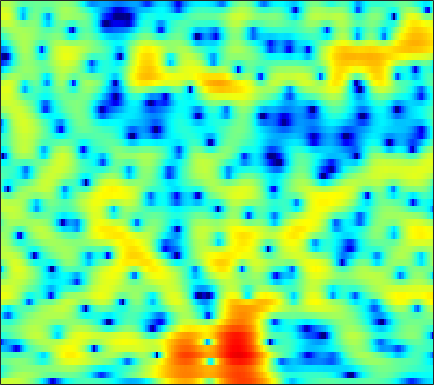

Values plotted in this chart, from the file beside it:
2.8829, 3.027, 3.1798, 3.2832, 3.3237, 3.3237, 3.2534, 3.1522, 2.9579, 2.6743, 2.3033, 1.9545, 1.3995, 0.72937, 0.14632, -0.76019, -1.8351, -2.7684, -4.223, -5.9947, -8.1564, -10.166, -13.627, -17.906
-4.137, -3.033, -1.796, -0.789, -0.1634, 0.5164, 1.043, 1.344, 1.634, 1.806, 1.872, 1.854, 1.75, 1.556, 1.363, 1.047, 0.6774, 0.375, -0.05142, -0.4789, -0.8752, -1.131, -1.4, -1.57
-4.667, -3.886, -2.922, -2.083, -1.539, -0.9246, -0.4298, -0.1375, 0.161, 0.3616, 0.4738, 0.5065, 0.4953, 0.4278, 0.3519, 0.237, 0.1287, 0.054, -0.01828, -0.04477, -0.01731, 0.03872, 0.1601, 0.3243
-1.638, -1.334, -0.9515, -0.6054, -0.3832, -0.1212, 0.0812, 0.1928, 0.2747, 0.2737, 0.1618, 0.006717, -0.3087, -0.7746, -1.226, -1.963, -2.831, -3.518, -4.337, -4.73, -4.433, -3.77, -2.536, -1.189
-2.571, -2.617, -2.703, -2.806, -2.879, -2.928, -2.882, -2.784, -2.536, -2.218, -1.908, -1.716, -1.58, -1.645, -1.866, -2.438, -3.386, -4.371, -5.974, -7.385, -7.274, -5.886, -3.386, -1.052
-8.873, -9.049, -9.416, -10.14, -11.08, -13.07, -16.3, -18.9, -16.92, -12.13, -8.581, -6.593, -4.594, -3.143, -2.325, -1.51, -0.9306, -0.6041, -0.229, 0.1496, 0.5736, 0.9402, 1.507, 2.126
-16.17, -13.19, -10.81, -9.511, -8.972, -8.587, -8.386, -8.113, -7.333, -6.054, -4.529, -3.389, -1.995, -0.8256, -0.09952, 0.6662, 1.24, 1.549, 1.831, 1.981, 2.041, 2.041, 2.004, 1.956
-4.511, -4.195, -3.661, -3.07, -2.63, -2.065, -1.5, -1.067, -0.4536, 0.1636, 0.7863, 1.251, 1.822, 2.311, 2.605, 2.887, 3.02, 3.005, 2.811, 2.388, 1.698, 0.9785, -0.3118, -2.055
-1.907, -1.894, -1.789, -1.589, -1.376, -1.035, -0.6291, -0.299, 0.1718, 0.6414, 1.103, 1.428, 1.809, 2.119, 2.296, 2.433, 2.442, 2.356, 2.098, 1.643, 0.9731, 0.3093, -0.812, -2.192
-3.294, -3.647, -3.968, -4.024, -3.877, -3.461, -2.85, -2.327, -1.611, -0.9204, -0.2896, 0.1379, 0.6305, 1.041, 1.294, 1.55, 1.706, 1.758, 1.755, 1.664, 1.488, 1.305, 1.005, 0.6974
-6.515, -8.601, -11.92, -13.84, -12.31, -9.112, -6.508, -5.026, -3.52, -2.393, -1.528, -1.014, -0.4452, 0.04187, 0.361, 0.7489, 1.093, 1.322, 1.581, 1.785, 1.939, 2.026, 2.103, 2.138
-3, -4.308, -5.957, -6.748, -6.429, -5.248, -4.022, -3.286, -2.641, -2.339, -2.295, -2.335, -2.342, -2.17, -1.884, -1.305, -0.6113, -0.101, 0.5024, 0.9948, 1.377, 1.62, 1.911, 2.172
3.147, 2.925, 2.571, 2.215, 1.971, 1.621, 1.151, 0.6409, -0.346, -1.843, -4.108, -6.568, -11.32, -14.22, -10.8, -6.625, -4.064, -2.82, -1.82, -1.34, -1.208, -1.226, -1.238, -1.04
4.849, 4.841, 4.724, 4.48, 4.224, 3.739, 3.081, 2.45, 1.396, 0.05201, -1.55, -2.873, -4.477, -5.29, -5.242, -4.616, -4.019, -3.856, -4.12, -5.009, -6.729, -8.867, -13.48, -18.04
3.803, 3.86, 3.88, 3.826, 3.72, 3.479, 3.148, 2.821, 2.277, 1.635, 0.9255, 0.3696, -0.3319, -0.971, -1.421, -2.01, -2.644, -3.197, -4.08, -5.217, -6.553, -7.64, -8.942, -9.498
1.781, 2.01, 2.336, 2.654, 2.85, 3.035, 3.093, 3.05, 2.88, 2.59, 2.19, 1.844, 1.294, 0.6693, 0.1646, -0.5915, -1.405, -2.045, -2.95, -3.9, -4.81, -5.405, -6.04, -6.444
-2.39, -1.427, -0.017, 1.236, 2.017, 2.83, 3.349, 3.577, 3.685, 3.591, 3.313, 2.995, 2.446, 1.782, 1.213, 0.3829, -0.5624, -1.36, -2.518, -3.78, -5.183, -6.243, -7.51, -8.296
-10.32, -5.611, -1.766, 0.6874, 1.985, 3.174, 3.91, 4.212, 4.327, 4.144, 3.728, 3.271, 2.533, 1.678, 0.9922, 0.07721, -0.9079, -1.704, -2.883, -4.342, -6.407, -8.629, -13.23, -25.41
-0.6807, 0.1605, 1.352, 2.421, 3.055, 3.621, 3.886, 3.88, 3.592, 2.988, 2.06, 1.164, -0.2871, -1.982, -3.266, -4.628, -5.177, -5.075, -4.775, -4.607, -4.684, -4.921, -5.322, -5.375
2.399, 2.582, 2.813, 2.974, 3.013, 2.951, 2.703, 2.375, 1.734, 0.8222, -0.4438, -1.692, -3.987, -7.298, -11.18, -21.5, -16.8, -11.18, -7.232, -4.959, -3.468, -2.667, -1.87, -1.207
2.513, 2.445, 2.28, 1.997, 1.707, 1.241, 0.6741, 0.2012, -0.4625, -1.172, -1.915, -2.52, -3.371, -4.219, -4.775, -5.185, -4.92, -4.351, -3.347, -2.275, -1.351, -0.7602, -0.09146, 0.4103
1.894, 1.735, 1.341, 0.722, 0.09798, -0.9725, -2.226, -3.163, -4.192, -4.6, -4.343, -3.873, -3.133, -2.456, -1.97, -1.399, -0.8278, -0.4191, 0.07726, 0.5612, 0.9598, 1.191, 1.419, 1.532
1.216, 1.207, 0.9076, 0.2178, -0.6171, -2.335, -5.011, -8.191, -16.44, -19.88, -9.564, -6.092, -3.19, -1.294, -0.2534, 0.7962, 1.531, 1.94, 2.34, 2.54, 2.599, 2.534, 2.301, 1.935
-0.495, 0.114, 0.5765, 0.6021, 0.3458, -0.3216, -1.324, -2.137, -2.988, -3.071, -2.312, -1.455, -0.3046, 0.7413, 1.369, 2.02, 2.467, 2.681, 2.814, 2.75, 2.475, 2.124, 1.427, 0.436
-1.866, -0.5978, 0.5424, 1.213, 1.474, 1.598, 1.533, 1.433, 1.286, 1.195, 1.187, 1.232, 1.306, 1.395, 1.452, 1.492, 1.509, 1.495, 1.389, 1.21, 0.8501, 0.4317, -0.3861, -1.631
0.4398, 1.118, 1.829, 2.324, 2.567, 2.721, 2.74, 2.658, 2.449, 2.129, 1.688, 1.286, 0.6831, -0.02569, -0.5548, -1.174, -1.567, -1.659, -1.552, -1.329, -1.165, -1.173, -1.393, -1.933
2.746, 2.854, 2.992, 3.093, 3.139, 3.135, 3.035, 2.881, 2.546, 2.019, 1.253, 0.4667, -0.9342, -2.858, -4.765, -7.941, -10.67, -10.15, -7.248, -4.788, -3.114, -2.291, -1.67, -1.425
3, 2.745, 2.483, 2.333, 2.288, 2.306, 2.324, 2.311, 2.176, 1.853, 1.279, 0.6398, -0.5714, -2.245, -3.908, -6.504, -8.407, -8.034, -5.838, -3.661, -2.091, -1.293, -0.6651, -0.4508
0.6693, -0.2731, -1.319, -1.753, -1.584, -0.8908, -0.02103, 0.564, 1.154, 1.508, 1.61, 1.551, 1.308, 0.9405, 0.6306, 0.2959, 0.1507, 0.2102, 0.5099, 0.8949, 1.242, 1.377, 1.35, 0.9708
-3.442, -6.28, -12.84, -22.77, -12.55, -6.788, -3.724, -2.246, -0.901, -0.01416, 0.5796, 0.8984, 1.253, 1.534, 1.766, 2.056, 2.357, 2.585, 2.855, 3.057, 3.129, 3.061, 2.764, 2.158
-2.953, -4.137, -5.556, -6.195, -5.989, -5.126, -4.163, -3.593, -3.067, -2.775, -2.545, -2.326, -1.862, -1.15, -0.5171, 0.3821, 1.246, 1.83, 2.467, 2.945, 3.226, 3.312, 3.224, 2.931
-1.881, -2.255, -2.709, -3.065, -3.279, -3.547, -3.926, -4.362, -5.293, -6.753, -8.745, -10.1, -9.97, -7.39, -5.281, -2.872, -1.008, 0.08329, 1.236, 2.079, 2.688, 3.004, 3.265, 3.35
-2.569, -2.73, -2.881, -2.978, -3.037, -3.208, -3.609, -4.127, -5.27, -7.089, -9.787, -12.06, -12.3, -8.837, -6.335, -3.779, -1.924, -0.8907, 0.2137, 1.057, 1.747, 2.179, 2.676, 3.055
-5.709, -5.925, -5.536, -4.644, -3.894, -3.039, -2.46, -2.24, -2.195, -2.384, -2.64, -2.759, -2.711, -2.365, -2.033, -1.579, -1.244, -1.072, -0.9103, -0.6698, -0.2311, 0.257, 1.045, 1.877
-15.49, -26.39, -13.42, -7.417, -4.766, -2.373, -0.7651, 0.07302, 0.8404, 1.29, 1.497, 1.531, 1.439, 1.151, 0.7928, 0.03752, -1.137, -2.344, -4.504, -6.779, -7.074, -5.39, -2.647, -0.3751
-6.307, -6.396, -5.458, -3.782, -2.423, -0.784, 0.5536, 1.354, 2.156, 2.683, 2.944, 2.971, 2.783, 2.306, 1.744, 0.6505, -0.9305, -2.544, -5.405, -8.811, -9.637, -7.489, -4.364, -2.065
-3.535, -3.214, -2.551, -1.672, -0.9473, 0.04271, 0.9581, 1.56, 2.207, 2.659, 2.904, 2.943, 2.795, 2.433, 2.013, 1.273, 0.357, -0.4049, -1.41, -2.231, -2.693, -2.766, -2.611, -2.319
-4.364, -3.782, -2.797, -1.685, -0.8383, 0.2297, 1.177, 1.782, 2.431, 2.886, 3.146, 3.213, 3.139, 2.884, 2.584, 2.06, 1.422, 0.8909, 0.1525, -0.5987, -1.334, -1.884, -2.627, -3.407
-9.291, -7.477, -4.905, -2.677, -1.27, 0.2716, 1.484, 2.2, 2.929, 3.413, 3.672, 3.731, 3.647, 3.383, 3.083, 2.56, 1.918, 1.369, 0.5598, -0.3294, -1.311, -2.132, -3.384, -4.94
-12.88, -8.986, -5.102, -2.333, -0.7637, 0.8545, 2.056, 2.727, 3.369, 3.75, 3.898, 3.864, 3.646, 3.244, 2.831, 2.149, 1.338, 0.6691, -0.2931, -1.289, -2.297, -3.068, -4.133, -5.349
-2.815, -2.068, -0.8611, 0.3579, 1.189, 2.124, 2.837, 3.226, 3.547, 3.655, 3.559, 3.355, 2.902, 2.247, 1.625, 0.6149, -0.587, -1.591, -3.008, -4.348, -5.422, -5.927, -6.22, -6.196
1.202, 1.545, 2.036, 2.5, 2.81, 3.133, 3.327, 3.383, 3.324, 3.11, 2.737, 2.354, 1.687, 0.8105, -0.004951, -1.356, -3.081, -4.726, -7.487, -11.18, -15.13, -15.29, -12.06, -9.089
2.951, 3.161, 3.372, 3.496, 3.51, 3.418, 3.191, 2.929, 2.485, 1.944, 1.334, 0.8403, 0.1282, -0.6668, -1.38, -2.524, -3.991, -5.366, -7.633, -10.36, -12.7, -12.74, -10.64, -8.168
3.708, 3.899, 4.013, 3.954, 3.774, 3.337, 2.663, 2.002, 0.9498, -0.1917, -1.222, -1.819, -2.281, -2.491, -2.61, -2.882, -3.367, -3.832, -4.562, -5.232, -5.611, -5.611, -5.215, -4.455
3.928, 4.246, 4.476, 4.42, 4.181, 3.539, 2.453, 1.289, -0.8908, -4.021, -8.123, -10.21, -8.236, -5.412, -3.962, -2.885, -2.509, -2.582, -3.003, -3.603, -4.074, -4.196, -3.852, -3.078
2.569, 3.169, 3.725, 3.984, 3.963, 3.618, 2.845, 1.922, 0.1574, -2.283, -5.033, -6.209, -5.17, -3.219, -2.105, -1.3, -1.225, -1.677, -2.953, -5.178, -8.68, -11.46, -9.95, -5.662
-1.904, -1.014, -0.03912, 0.7456, 1.177, 1.543, 1.659, 1.582, 1.295, 0.8936, 0.5067, 0.3369, 0.282, 0.3371, 0.3704, 0.2482, -0.2083, -0.8099, -2.026, -3.79, -5.933, -7.058, -6.318, -3.886
-8.476, -7.348, -5.886, -4.505, -3.506, -2.297, -1.268, -0.6225, 0.04735, 0.5059, 0.7856, 0.9102, 0.948, 0.8927, 0.7685, 0.5007, 0.1094, -0.2369, -0.7338, -1.179, -1.425, -1.383, -1.007, -0.3044
-15.8, -14.85, -13.26, -10.96, -8.962, -6.391, -4.174, -2.788, -1.341, -0.3043, 0.3774, 0.6744, 0.8233, 0.7205, 0.4918, 0.0408, -0.4865, -0.8725, -1.257, -1.369, -1.131, -0.7436, -0.04816, 0.7663
-19.51, -22.48, -46.48, -19.07, -13.23, -8.306, -4.966, -3.1, -1.243, 0.02661, 0.81, 1.112, 1.161, 0.8005, 0.2595, -0.8396, -2.34, -3.66, -5.281, -5.698, -4.438, -2.998, -1.077, 0.5738
-12.22, -11.92, -11.02, -9.079, -7.293, -4.856, -2.69, -1.349, 0.06994, 1.065, 1.65, 1.827, 1.698, 1.138, 0.3966, -1.122, -3.489, -6.148, -11.9, -16.39, -8.856, -5.21, -1.989, 0.1792
-7.295, -6.42, -5.224, -3.981, -3.027, -1.759, -0.5969, 0.1569, 0.9693, 1.556, 1.885, 1.951, 1.799, 1.37, 0.872, -0.01754, -1.092, -1.942, -2.821, -3.081, -2.597, -1.896, -0.8269, 0.1939
-4.359, -3.396, -2.257, -1.295, -0.646, 0.109, 0.7278, 1.109, 1.5, 1.752, 1.865, 1.861, 1.738, 1.474, 1.195, 0.7407, 0.2302, -0.1361, -0.57, -0.8517, -0.9444, -0.8821, -0.6684, -0.3802
-1.186, -0.4282, 0.3701, 0.9802, 1.313, 1.595, 1.73, 1.756, 1.724, 1.638, 1.54, 1.472, 1.37, 1.228, 1.063, 0.7467, 0.3004, -0.1064, -0.7388, -1.395, -1.952, -2.221, -2.285, -2.059
2.16, 2.587, 2.954, 3.084, 3.011, 2.693, 2.142, 1.595, 0.7822, 0.06245, -0.3409, -0.3735, -0.1512, 0.1623, 0.3159, 0.2763, -0.1171, -0.7092, -1.921, -3.72, -6.068, -7.788, -8.242, -6.215
4.134, 4.324, 4.363, 4.089, 3.656, 2.723, 1.273, -0.2497, -3.059, -6.872, -9.498, -7.88, -4.588, -2.306, -1.238, -0.5051, -0.4569, -0.8561, -2.008, -4.025, -7.169, -10.13, -11.06, -7.139
3.532, 3.656, 3.597, 3.25, 2.78, 1.812, 0.3803, -1.052, -3.534, -6.467, -8.167, -7.316, -5.011, -3.075, -2.065, -1.234, -0.9006, -0.9118, -1.226, -1.743, -2.283, -2.541, -2.491, -1.95
2.107, 2.28, 2.331, 2.192, 1.947, 1.437, 0.7428, 0.1249, -0.7355, -1.484, -1.945, -2.049, -1.922, -1.641, -1.414, -1.185, -1.068, -1.05, -1.089, -1.158, -1.209, -1.199, -1.083, -0.8494
